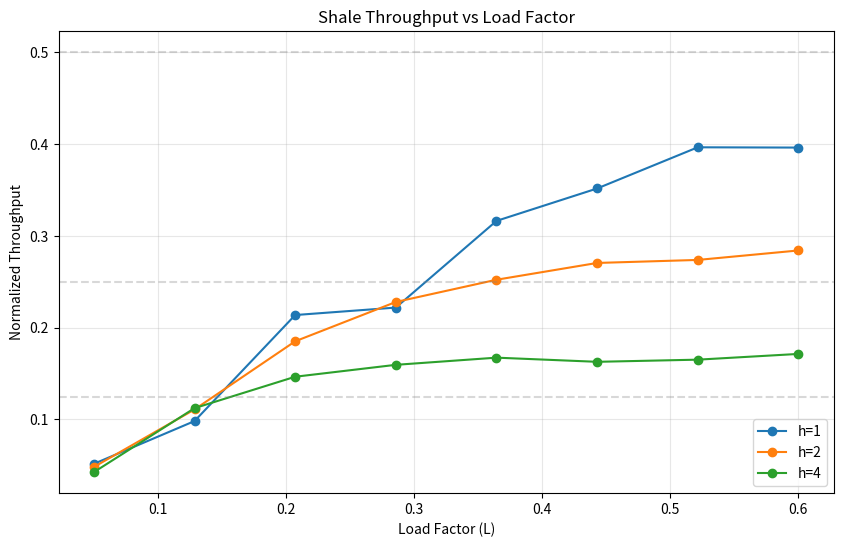
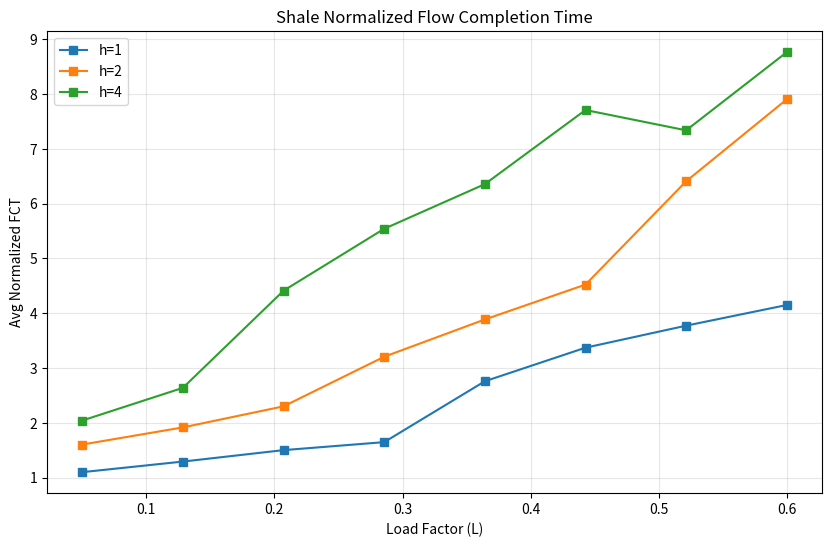

Write Python code to recreate these figures, in order.
import heapq
import random
import collections

class Cell:
    def __init__(self, src, dst, h, rank, creation_time=0):
        self.src = src
        self.dst = dst
        self.h = h  # Number of spraying hops
        self.hops_taken = 0
        self.rank = rank # Priority for PIEO
        self.creation_time = creation_time
        self.sender_id = None
        self.path = [src]
        self.is_invalid = False
        
    def __lt__(self, other):
        # Used by heapq for PIEO priority. Lower rank = higher priority.
        return self.rank < other.rank

    def __repr__(self):
        return f"Cell({self.src}->{self.dst}, h={self.h}, hops={self.hops_taken}, rank={self.rank:.2f})"

class PIEOQueue:
    """
    Push-In Extract-Out Queue.
    In Shale, we extract the highest-priority (lowest rank) cell that is ELIGIBLE.
    """
    def __init__(self):
        self.heap = []
    
    def push(self, cell):
        heapq.heappush(self.heap, cell)
    
    def pop_best_eligible(self, eligibility_func):
        temp_stack = []
        best_cell = None
        
        while self.heap:
            cell = heapq.heappop(self.heap)
            if eligibility_func(cell):
                best_cell = cell
                break
            else:
                temp_stack.append(cell)
        
        # Put back ineligible cells
        for c in temp_stack:
            heapq.heappush(self.heap, c)
            
        return best_cell

    def remove_cell(self, cell):
        # Inefficient but necessary if we remove by reference
        if cell in self.heap:
            self.heap.remove(cell)
            heapq.heapify(self.heap)

    def __len__(self):
        return len(self.heap)

class Switch:
    def __init__(self, node_id, bucket_capacity):
        self.node_id = node_id
        self.bucket_capacity = bucket_capacity
        
        # Credits: credits[neighbor_node][bucket_id]
        # bucket_id = (dst, hop_type) where hop_type is 'spray' or 'direct'
        self.credits = collections.defaultdict(lambda: collections.defaultdict(lambda: bucket_capacity))
        
        # Queues
        self.pieo_queue = PIEOQueue()
        
        # Buckets for occupancy tracking
        self.buckets = collections.defaultdict(list)
        
        # Token queues
        self.pending_credit_tokens = [] # (prev_node, bucket_id)
        self.pending_invalidation_tokens = [] # (prev_node, cell_to_invalidate)
        
        # Current neighbor in this timeslot
        self.current_neighbor = None

    def set_neighbor(self, neighbor):
        self.current_neighbor = neighbor

    def get_cell_next_step(self, cell):
        """
        Returns (next_hop, next_bucket_id) for a cell.
        VLB logic:
        - If hops_taken < h: We are spraying. Next hop is current neighbor.
        - If hops_taken >= h: We are in Direct phase. Next hop MUST be dst.
        """
        if cell.hops_taken < cell.h:
            # Spraying Phase
            next_hop = self.current_neighbor
            next_bucket_id = (cell.dst, 'spray')
        else:
            # Direct Phase
            next_hop = cell.dst
            next_bucket_id = (cell.dst, 'direct')
            
        return next_hop, next_bucket_id

    def is_cell_eligible(self, cell, failures):
        """
        Cell is eligible if:
        1. Next hop is the current physical neighbor (if direct phase, must match).
        2. Next hop has credits for the required bucket.
        3. Link is not failed.
        """
        next_hop, next_bucket = self.get_cell_next_step(cell)
        
        if next_hop is None:
            return False
            
        # If in direct phase, we can ONLY send if current_neighbor IS next_hop (the dst)
        if cell.hops_taken >= cell.h:
            if self.current_neighbor != cell.dst:
                return False
        
        # Check credits at the current physical neighbor
        # Note: In Shale, we only care about the neighbor we are actually connected to.
        if self.current_neighbor != next_hop:
            # This happens if we want to spray but next_hop is not current_neighbor?
            # No, in spraying phase we ALWAYS use current_neighbor.
            # In direct phase, we wait until current_neighbor == dst.
            return False

        # Check for link failure
        if (self.node_id, next_hop) in failures:
            return False

        return self.credits[next_hop][next_bucket] > 0

    def receive_cell(self, cell, from_node):
        cell.sender_id = from_node
        bucket_id = (cell.dst, 'spray' if cell.hops_taken < cell.h else 'direct')
        self.buckets[bucket_id].append(cell)
        self.pieo_queue.push(cell)

    def receive_credit_token(self, from_node, bucket_id):
        self.credits[from_node][bucket_id] += 1

    def receive_invalidation_token(self, cell_info):
        # Signal that the path for a certain destination is broken
        # In this simple model, we just mark matching cells as invalid so they are dropped
        for cell in self.pieo_queue.heap:
            if cell.dst == cell_info.dst:
                cell.is_invalid = True

    def step(self, failures):
        """
        1. Clean up invalid cells.
        2. Pick best eligible cell.
        3. Transmit if possible.
        4. Detect failures and generate invalidation tokens.
        """
        # 1. Clean up
        invalids = [c for c in self.pieo_queue.heap if c.is_invalid]
        for c in invalids:
            self.pieo_queue.remove_cell(c)
            # Free credits if it was from a previous hop
            if c.sender_id is not None:
                bucket_id = (c.dst, 'spray' if c.hops_taken < c.h else 'direct')
                self.pending_credit_tokens.append((c.sender_id, bucket_id))
        
        # 2. Select cell
        cell = self.pieo_queue.pop_best_eligible(lambda c: self.is_cell_eligible(c, failures))
        
        # 3. Check for blocked cells due to failures (Invalidation Token logic)
        invalidation_token = None
        for c in self.pieo_queue.heap:
            if c.is_invalid: continue
            
            next_hop, next_bucket = self.get_cell_next_step(c)
            # If the required link for the direct phase is failed
            if c.hops_taken >= c.h and self.current_neighbor == c.dst:
                if (self.node_id, next_hop) in failures:
                    # Path is broken! Generate invalidation token.
                    # In a real system, this would be sent back to the source or previous hop.
                    if c.sender_id is not None:
                        invalidation_token = (c.sender_id, c)
                        c.is_invalid = True # Drop it here too
                        break

        if not cell:
            return None, None, None, invalidation_token

        # 4. Process transmission
        next_hop, next_bucket = self.get_cell_next_step(cell)
        
        # Consume credit
        self.credits[next_hop][next_bucket] -= 1
        
        # Remove from local bucket tracking
        curr_bucket_id = (cell.dst, 'spray' if cell.hops_taken < cell.h else 'direct')
        if cell in self.buckets[curr_bucket_id]:
            self.buckets[curr_bucket_id].remove(cell)
            
        # Queue credit token for previous hop
        credit_token = None
        if cell.sender_id is not None:
            credit_token = (cell.sender_id, curr_bucket_id)
            
        return cell, next_hop, credit_token, invalidation_token

class Flow:
    def __init__(self, flow_id, src, dst, size, creation_time):
        self.flow_id = flow_id
        self.src = src
        self.dst = dst
        self.size = size
        self.creation_time = creation_time
        self.cells_received = 0
        self.completion_time = None

class ShaleSimulation:
    def __init__(self, num_nodes, schedules, bucket_capacity=10, token_budget_f=5, token_budget=1):
        self.num_nodes = num_nodes
        self.schedules = schedules
        self.bucket_capacity = bucket_capacity
        self.token_budget_f = token_budget_f # T_F
        self.token_budget = token_budget # T
        
        self.switches = [Switch(i, bucket_capacity) for i in range(num_nodes)]
        self.time = 0
        self.delivered_cells = []
        self.completed_flows = []
        self.active_flows = {} # flow_id -> Flow
        self.failures = set()

    def inject_flow(self, src, dst, h, size, flow_id):
        flow = Flow(flow_id, src, dst, size, self.time)
        self.active_flows[flow_id] = flow
        # Inject cells for this flow
        for i in range(size):
            rank = self.time + (i * 0.01) # Simple fifo-like rank within flow
            cell = Cell(src, dst, h, rank, creation_time=self.time)
            cell.flow_id = flow_id
            self.switches[src].receive_cell(cell, None)

    def run_step(self):
        # 1. Update current topology
        current_schedule = self.schedules[self.time % len(self.schedules)]
        for i in range(self.num_nodes):
            self.switches[i].set_neighbor(current_schedule[i])
            
        transmissions = []
        credit_tokens = []
        invalidation_tokens = []
        
        for i in range(self.num_nodes):
            cell, next_hop, c_token, i_token = self.switches[i].step(self.failures)
            
            if cell:
                if next_hop == cell.dst and cell.hops_taken >= cell.h:
                    # Delivered!
                    cell.hops_taken += 1
                    cell.path.append(next_hop)
                    self.delivered_cells.append((self.time + 1, cell))
                    
                    # Update Flow
                    if hasattr(cell, 'flow_id'):
                        flow = self.active_flows[cell.flow_id]
                        flow.cells_received += 1
                        if flow.cells_received == flow.size:
                            flow.completion_time = self.time + 1
                            self.completed_flows.append(flow)
                            # del self.active_flows[cell.flow_id] # Keep for stats or del? del is safer for mem
                else:
                    transmissions.append((cell, next_hop, i))
            
            if c_token:
                credit_tokens.append((c_token[0], i, c_token[1]))
            if i_token:
                invalidation_tokens.append((i_token[0], i_token[1]))

        # Execute movements
        for cell, to_node, from_node in transmissions:
            cell.hops_taken += 1
            cell.path.append(to_node)
            self.switches[to_node].receive_cell(cell, from_node)
            
        for to_node, from_node, bucket_id in credit_tokens:
            self.switches[to_node].receive_credit_token(from_node, bucket_id)

        for to_node, cell_info in invalidation_tokens:
            self.switches[to_node].receive_invalidation_token(cell_info)
            
        self.time += 1

def generate_rr_schedule(n):
    schedules = []
    for t in range(n - 1):
        matching = []
        for i in range(n):
            matching.append((i + t + 1) % n)
        schedules.append(matching)
    return schedules

# --- Analysis Functions ---

def check_bottlenecks(N, h, P, T_F, T, E):
    """
    Returns True if conditions are met.
    P: Propagation Delay
    E: Epoch Length
    """
    # 1. First-Hop Bottleneck Condition: P <= h * T_F * E
    cond1 = P <= h * T_F * E
    
    # 2. Penultimate Link Bottleneck: P <= h * T * (h * N^(1/h) - 1) * E
    # Note: N^(1/h) might calculate root.
    try:
        root_n = N ** (1.0/h)
    except:
        root_n = 0
        
    limit2 = h * T * (h * root_n - 1) * E
    cond2 = P <= limit2
    
    return cond1, cond2, h * T_F * E, limit2

def run_load_sweep():
    import matplotlib.pyplot as plt
    import numpy as np
    
    N = 16
    E = N - 1 # Simple epoch
    P = 10 # Assumed propagation delay (tokens take time to return)
    T_F = 5
    T = 1
    
    flow_size = 10
    
    loads = np.linspace(0.05, 0.6, 8) # Load Factors to test
    h_values = [1, 2, 4]
    
    results_throughput = {h: [] for h in h_values}
    results_fct = {h: [] for h in h_values}
    
    print(f"--- Starting Load Sweep (N={N}, FlowSize={flow_size}) ---")
    
    for h in h_values:
        # Check limits
        c1, c2, l1, l2 = check_bottlenecks(N, h, P, T_F, T, E)
        print(f"\nAnalyzing h={h}:")
        print(f"  Bottleneck Check (P={P}):")
        print(f"  First-Hop Limit: {l1:.1f} -> {'OK' if c1 else 'VIOLATION'}")
        print(f"  Penultimate Limit: {l2:.1f} -> {'OK' if c2 else 'VIOLATION'}")
        
        theoretical_limit = 1.0 / (2**(int(np.log2(h))+1) if h > 1 else 2) 
        # Approx mapping: h=1->0.5, h=2->0.25, h=4->0.125
        # Actually paper says: h=1 -> 1/2, h=2 -> 1/4, h=4 -> 1/8
        limit_val = 1.0 / (2 * h) if h > 1 else 0.5
        if h==4: limit_val = 0.125
        if h==2: limit_val = 0.25
        
        print(f"  Theoretical Throughput Limit: {limit_val}")

        for L in loads:
            # Create sim
            rr_sched = generate_rr_schedule(N)
            sim = ShaleSimulation(N, rr_sched, bucket_capacity=20, token_budget_f=T_F, token_budget=T)
            
            # Injection Logic
            # Total Capacity ~ N * 1 cell/cycle (line rate)
            # Desired Load L means total injection rate = L * N
            # Per node injection prob = L
            
            duration = 400
            total_sent_cells = 0
            
            flow_id_counter = 0
            for t in range(duration):
                # Inject?
                for n_idx in range(N):
                    if random.random() < (L / flow_size): # Inject FLOWS, so prob is L / size
                        dst = random.randint(0, N-1)
                        if dst != n_idx:
                            sim.inject_flow(n_idx, dst, h, flow_size, flow_id_counter)
                            flow_id_counter += 1
                            total_sent_cells += flow_size
                
                sim.run_step()
                
            # Metrics
            # Throughput = Total Delivered Cells / Duration / N (normalized to line rate)
            delivered = len(sim.delivered_cells)
            throughput = delivered / duration / N
            
            # Normalized FCT
            # FCT = t / (F + P)
            # t = completion_time - creation_time
            fcts = []
            for f in sim.completed_flows:
                t_actual = f.completion_time - f.creation_time
                norm_fct = t_actual / (f.size + P) # As per user formula (P is delay parameter)
                fcts.append(norm_fct)
            
            avg_fct = np.mean(fcts) if fcts else 0
            
            results_throughput[h].append(throughput)
            results_fct[h].append(avg_fct)
            
            print(f"  L={L:.2f} -> Tput={throughput:.3f}, NormFCT={avg_fct:.2f}")

    # --- Plotting ---
    if not os.path.exists('plots'): os.makedirs('plots')
    
    # 1. Throughput vs Load
    plt.figure(figsize=(10, 6))
    for h in h_values:
        plt.plot(loads, results_throughput[h], 'o-', label=f'h={h}')
        # Plot theoretical limits
        limit = 0.5 if h==1 else (0.25 if h==2 else 0.125)
        plt.axhline(y=limit, linestyle='--', alpha=0.3, color='gray')
        
    plt.xlabel('Load Factor (L)')
    plt.ylabel('Normalized Throughput')
    plt.title('Shale Throughput vs Load Factor')
    plt.legend()
    plt.grid(True, alpha=0.3)
    plt.savefig('plots/shale_throughput_vs_load.png')
    
    # 2. FCT vs Load
    plt.figure(figsize=(10, 6))
    for h in h_values:
        valid_idxs = [i for i, v in enumerate(results_fct[h]) if v > 0]
        if valid_idxs:
            plt.plot([loads[i] for i in valid_idxs], [results_fct[h][i] for i in valid_idxs], 's-', label=f'h={h}')
            
    plt.xlabel('Load Factor (L)')
    plt.ylabel('Avg Normalized FCT')
    plt.title('Shale Normalized Flow Completion Time')
    plt.legend()
    plt.grid(True, alpha=0.3)
    plt.savefig('plots/shale_fct_vs_load.png')

if __name__ == "__main__":
    import numpy as np
    import os
    run_load_sweep()
